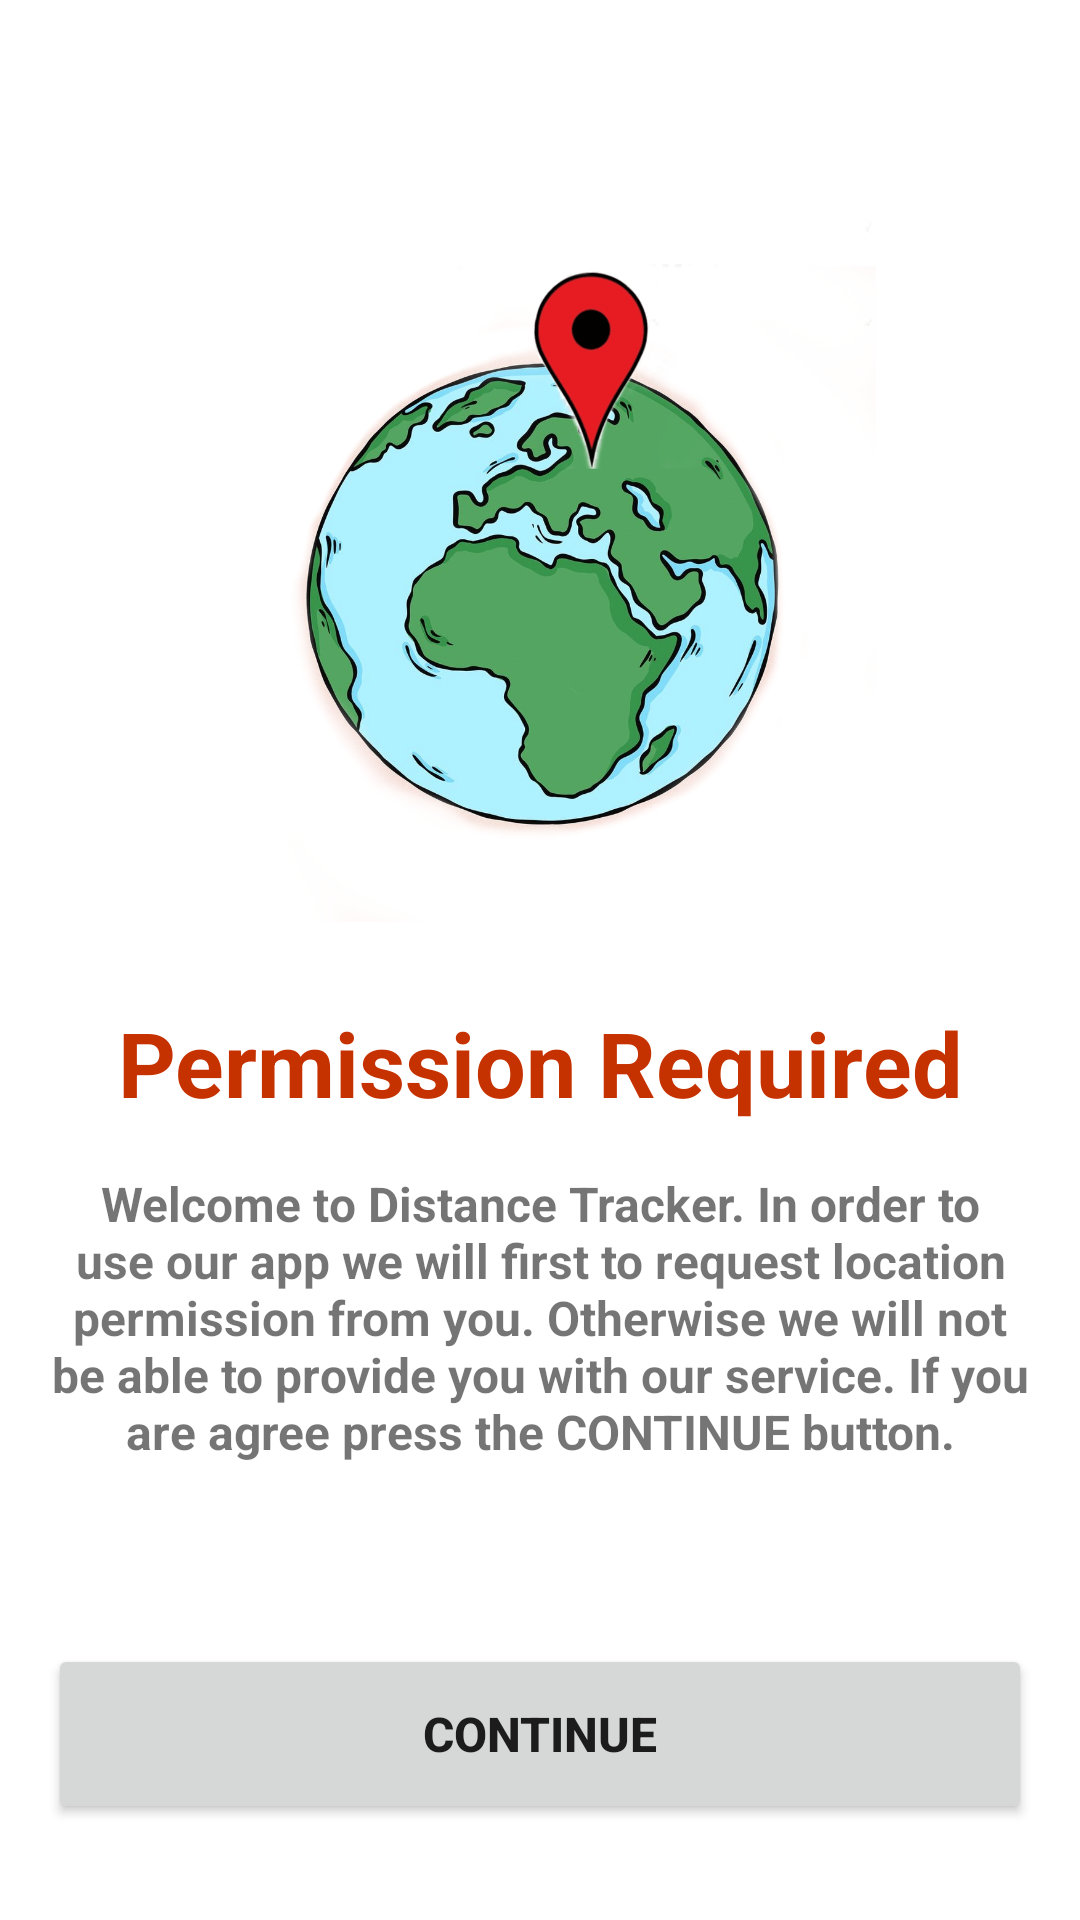

Reconstruct the res/layout file that produces this screen, plus the resources it refers to.
<!-- AndroidManifest.xml: application theme Theme.GoogleMapsApp -->
<!-- res/layout/fragment_permission.xml -->
<?xml version="1.0" encoding="utf-8"?>
<layout xmlns:android="http://schemas.android.com/apk/res/android"
    xmlns:app="http://schemas.android.com/apk/res-auto"
    xmlns:tools="http://schemas.android.com/tools">

    <data>

    </data>

    <androidx.constraintlayout.widget.ConstraintLayout
        android:layout_width="match_parent"
        android:layout_height="match_parent"
        tools:context=".ui.permission.PermissionFragment">


        <ImageView
            android:id="@+id/trackerImage"
            android:layout_width="260dp"
            android:layout_height="260dp"
            android:layout_marginBottom="8dp"
            android:contentDescription="@string/o"
            android:scaleType="centerCrop"
            android:src="@drawable/map_new3"

            app:layout_constraintBottom_toTopOf="@+id/permissionTitle"
            app:layout_constraintEnd_toEndOf="parent"
            app:layout_constraintHorizontal_bias="0.498"
            app:layout_constraintStart_toStartOf="parent" />

        <TextView
            android:id="@+id/permissionTitle"
            android:layout_width="wrap_content"
            android:layout_height="wrap_content"
            android:layout_marginBottom="16dp"
            android:text="@string/permission_required"
            android:textColor="@color/red"
            android:textSize="30sp"
            android:textStyle="bold"
            app:layout_constraintBottom_toTopOf="@+id/permissionText"
            app:layout_constraintEnd_toEndOf="parent"
            app:layout_constraintStart_toStartOf="parent" />

        <TextView
            android:id="@+id/permissionText"
            android:layout_width="0dp"
            android:layout_height="wrap_content"
            android:layout_marginStart="16dp"
            android:layout_marginEnd="16dp"
            android:layout_marginBottom="60dp"
            android:text="@string/permission"
            android:textAlignment="center"
            android:textSize="16sp"
            android:textStyle="bold"
            app:layout_constraintBottom_toTopOf="@+id/continueButton"
            app:layout_constraintEnd_toEndOf="parent"
            app:layout_constraintStart_toStartOf="parent" />

        <Button
            android:id="@+id/continueButton"
            android:layout_width="0dp"
            android:layout_height="60dp"
            android:layout_marginStart="16dp"
            android:layout_marginEnd="16dp"
            android:layout_marginBottom="32dp"
            android:text="@string/goNext"
            android:textSize="16sp"
            android:textStyle="bold"
            app:layout_constraintBottom_toBottomOf="parent"
            app:layout_constraintEnd_toEndOf="parent"
            app:layout_constraintStart_toStartOf="parent" />
    </androidx.constraintlayout.widget.ConstraintLayout>
</layout>
<!-- resources referenced by this layout -->
<resources>
  <color name="red">#c63100</color>
  <!-- drawable map_new3: png bitmap (drawable, 630217 bytes) -->
  <string name="goNext">Continue</string>
  <string name="o">o</string>
  <string name="permission">Welcome to Distance Tracker. In order to use our app we will first to request location permission from you. Otherwise we will not be able to provide you with our service. If you are agree press the CONTINUE button.</string>
  <string name="permission_required">Permission Required</string>
  <style name="Theme.GoogleMapsApp" parent="Theme.MaterialComponents.DayNight.NoActionBar">
          
          <item name="colorPrimary">@color/green_500</item>
          <item name="colorPrimaryVariant">@color/green_700</item>
          <item name="colorOnPrimary">@color/white</item>
          
          <item name="colorSecondary">@color/teal_200</item>
          <item name="colorSecondaryVariant">@color/teal_700</item>
          <item name="colorOnSecondary">@color/black</item>
          
          <item name="android:statusBarColor" tools:targetApi="l">?attr/colorPrimaryVariant</item>
          
      </style>
  <color name="green_500">#81c784</color>
  <color name="green_700">#519657</color>
  <color name="white">#FFFFFFFF</color>
  <color name="teal_200">#FF03DAC5</color>
  <color name="teal_700">#FF018786</color>
  <color name="black">#FF000000</color>
</resources>
